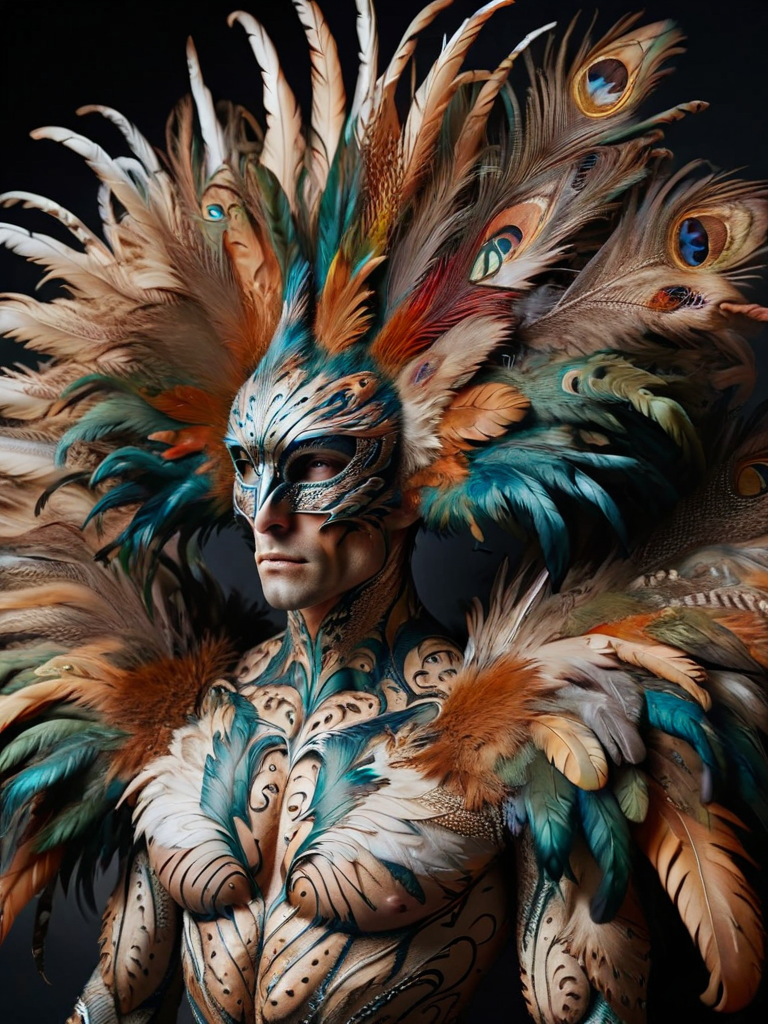
Generation parameters embedded in this image by AUTOMATIC1111 Stable Diffusion web UI or a fork of it (Forge, ...) (PNG 'parameters' text chunk):
ral-feathercoat, a man with a body made of feathers <lora:ral-feathercoat-sdxl:1>
Steps: 30, Sampler: DPM++ 2M SDE Karras, CFG scale: 7, Seed: 2799579969, Size: 768x1024, Model hash: 65298be5b1, Model: realcartoonXL_v5, VAE hash: 63aeecb90f, VAE: sdxl_vae.safetensors, Lora hashes: "ral-feathercoat-sdxl: 391c0d3ce456", Version: 1.6.0, Hashes: {"vae": "63aeecb90f"}